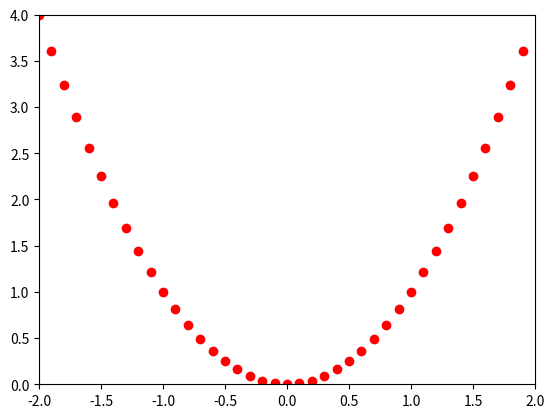

Write the Python code that produced this figure.
import matplotlib
import matplotlib.pyplot as plt
matplotlib.use('Agg')
xTenth = []


xAxis = list(range(-20,20))
for x in xAxis:

  xTenth.append(x*0.1)

xAxis = xTenth

def parabola(xValues):

  yValues = []

  for x in xValues:

    y = x*x

    yValues.append(y)

  return yValues


yAxis = parabola(xAxis)

sliceXAxis  = xAxis[:]
sliceYAxis  = yAxis[:]

style = 'ro'

plt.plot(sliceXAxis , sliceYAxis , style)

plt.axis([-2, 2, 0, 4])

filename = 'graph.png'

plt.savefig(filename)